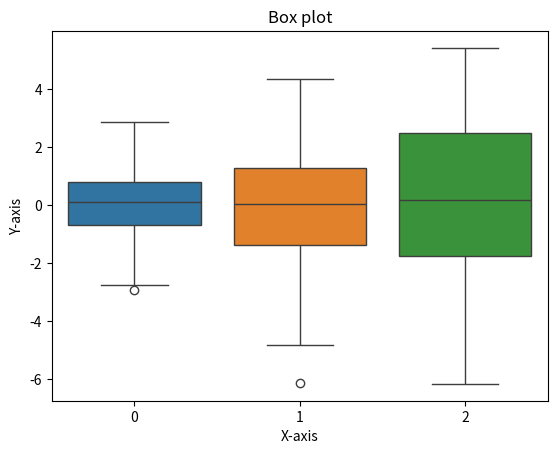

The matplotlib source for this figure:
import matplotlib.pyplot as plt
import seaborn as sns
import numpy as np

data = [np.random.normal(0, std, 100) for std in range(1, 4)]

sns.boxplot(data=data)
plt.title('Box plot')
plt.xlabel('X-axis')
plt.ylabel('Y-axis')
plt.show()
